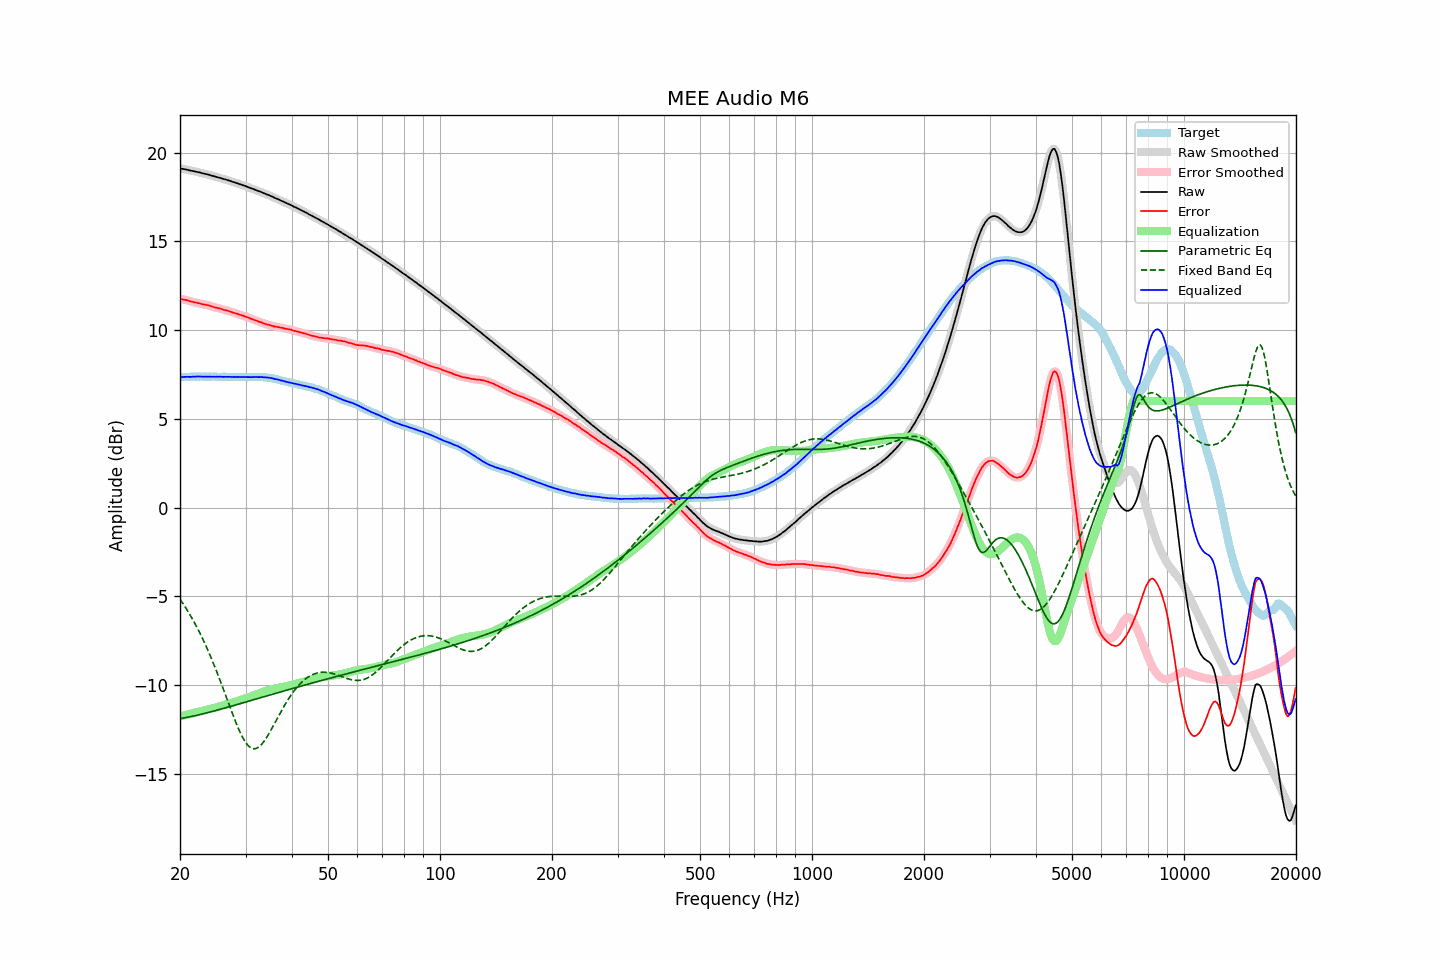

The file beside this chart, header and first rows:
frequency, raw, error, smoothed, error_smoothed, equalization, parametric_eq, fixed_band_eq, equalized_raw, equalized_smoothed, target
20.00, 19.11, 11.76, 19.11, 11.76, -11.77, -11.89, -5.16, 7.34, 7.34, 7.35
20.20, 19.09, 11.74, 19.09, 11.74, -11.74, -11.88, -5.29, 7.35, 7.35, 7.35
20.40, 19.07, 11.71, 19.07, 11.72, -11.72, -11.86, -5.43, 7.35, 7.35, 7.35
20.61, 19.06, 11.70, 19.06, 11.70, -11.70, -11.85, -5.57, 7.36, 7.36, 7.35
20.81, 19.04, 11.68, 19.04, 11.68, -11.68, -11.83, -5.71, 7.36, 7.36, 7.35
21.02, 19.02, 11.67, 19.02, 11.66, -11.65, -11.81, -5.86, 7.37, 7.36, 7.35
21.23, 18.99, 11.63, 18.99, 11.63, -11.63, -11.79, -6.01, 7.36, 7.36, 7.36
21.44, 18.97, 11.60, 18.97, 11.60, -11.61, -11.77, -6.17, 7.36, 7.36, 7.37
21.66, 18.96, 11.59, 18.95, 11.58, -11.59, -11.75, -6.32, 7.37, 7.37, 7.37
21.87, 18.94, 11.56, 18.94, 11.56, -11.56, -11.73, -6.49, 7.38, 7.38, 7.38
22.09, 18.92, 11.55, 18.92, 11.54, -11.54, -11.71, -6.66, 7.38, 7.38, 7.37
22.31, 18.90, 11.52, 18.90, 11.52, -11.52, -11.69, -6.83, 7.38, 7.38, 7.38
22.54, 18.88, 11.51, 18.88, 11.50, -11.50, -11.67, -7.01, 7.38, 7.38, 7.37
22.76, 18.86, 11.48, 18.86, 11.48, -11.48, -11.65, -7.19, 7.38, 7.37, 7.38
22.99, 18.83, 11.45, 18.83, 11.46, -11.46, -11.63, -7.38, 7.37, 7.37, 7.38
23.22, 18.81, 11.44, 18.81, 11.44, -11.44, -11.61, -7.57, 7.37, 7.37, 7.37
23.45, 18.79, 11.42, 18.79, 11.42, -11.42, -11.58, -7.77, 7.37, 7.37, 7.37
23.69, 18.77, 11.40, 18.77, 11.40, -11.39, -11.56, -7.97, 7.38, 7.38, 7.37
23.92, 18.75, 11.38, 18.75, 11.38, -11.37, -11.54, -8.18, 7.38, 7.37, 7.37
24.16, 18.72, 11.35, 18.72, 11.35, -11.35, -11.51, -8.39, 7.37, 7.37, 7.37
24.40, 18.69, 11.31, 18.69, 11.32, -11.32, -11.49, -8.61, 7.36, 7.37, 7.38
24.65, 18.67, 11.29, 18.67, 11.29, -11.30, -11.47, -8.83, 7.37, 7.37, 7.38
24.89, 18.64, 11.26, 18.64, 11.27, -11.27, -11.44, -9.05, 7.36, 7.37, 7.37
25.14, 18.62, 11.25, 18.62, 11.25, -11.25, -11.42, -9.28, 7.37, 7.37, 7.36
25.39, 18.59, 11.23, 18.59, 11.23, -11.22, -11.39, -9.52, 7.37, 7.37, 7.36
25.65, 18.57, 11.21, 18.57, 11.20, -11.20, -11.37, -9.75, 7.37, 7.37, 7.36
25.91, 18.54, 11.18, 18.54, 11.17, -11.18, -11.34, -10.00, 7.36, 7.36, 7.36
26.16, 18.51, 11.14, 18.51, 11.15, -11.15, -11.32, -10.24, 7.36, 7.36, 7.37
26.43, 18.49, 11.12, 18.48, 11.12, -11.12, -11.29, -10.48, 7.36, 7.36, 7.37
26.69, 18.46, 11.10, 18.46, 11.10, -11.10, -11.27, -10.73, 7.36, 7.36, 7.36
26.96, 18.43, 11.07, 18.43, 11.08, -11.07, -11.24, -10.98, 7.36, 7.36, 7.36
27.23, 18.41, 11.05, 18.40, 11.05, -11.04, -11.22, -11.22, 7.37, 7.36, 7.36
27.50, 18.37, 11.01, 18.37, 11.01, -11.01, -11.19, -11.47, 7.36, 7.36, 7.36
27.77, 18.34, 10.97, 18.34, 10.98, -10.99, -11.17, -11.71, 7.35, 7.36, 7.36
28.05, 18.32, 10.96, 18.31, 10.95, -10.96, -11.14, -11.94, 7.36, 7.36, 7.36
28.33, 18.28, 10.93, 18.28, 10.93, -10.93, -11.11, -12.17, 7.35, 7.36, 7.35
28.62, 18.26, 10.91, 18.26, 10.90, -10.90, -11.09, -12.38, 7.36, 7.36, 7.35
28.90, 18.22, 10.86, 18.22, 10.87, -10.87, -11.06, -12.59, 7.35, 7.35, 7.36
29.19, 18.20, 10.84, 18.19, 10.84, -10.84, -11.04, -12.78, 7.36, 7.35, 7.36
29.48, 18.16, 10.81, 18.16, 10.81, -10.81, -11.01, -12.96, 7.35, 7.35, 7.35
29.78, 18.13, 10.78, 18.13, 10.78, -10.78, -10.98, -13.12, 7.35, 7.35, 7.34
30.08, 18.10, 10.75, 18.10, 10.75, -10.75, -10.96, -13.26, 7.35, 7.35, 7.35
30.38, 18.06, 10.72, 18.06, 10.71, -10.71, -10.93, -13.37, 7.35, 7.35, 7.34
30.68, 18.03, 10.68, 18.03, 10.68, -10.68, -10.90, -13.47, 7.35, 7.35, 7.35
30.99, 17.99, 10.64, 17.99, 10.64, -10.65, -10.88, -13.53, 7.34, 7.35, 7.35
31.30, 17.96, 10.61, 17.96, 10.61, -10.61, -10.85, -13.57, 7.35, 7.35, 7.35
31.61, 17.93, 10.58, 17.93, 10.58, -10.58, -10.82, -13.59, 7.35, 7.35, 7.35
31.93, 17.89, 10.55, 17.89, 10.54, -10.54, -10.80, -13.58, 7.35, 7.35, 7.34
32.24, 17.86, 10.51, 17.86, 10.51, -10.51, -10.77, -13.55, 7.35, 7.35, 7.35
32.57, 17.82, 10.47, 17.82, 10.48, -10.47, -10.75, -13.49, 7.35, 7.35, 7.35
32.89, 17.79, 10.44, 17.79, 10.44, -10.44, -10.72, -13.42, 7.35, 7.35, 7.35
33.22, 17.76, 10.42, 17.75, 10.41, -10.41, -10.69, -13.32, 7.35, 7.34, 7.34
33.55, 17.71, 10.37, 17.72, 10.37, -10.38, -10.67, -13.21, 7.33, 7.34, 7.34
33.89, 17.68, 10.34, 17.68, 10.34, -10.35, -10.64, -13.08, 7.33, 7.33, 7.34
34.23, 17.64, 10.31, 17.64, 10.32, -10.32, -10.61, -12.94, 7.32, 7.32, 7.33
34.57, 17.61, 10.30, 17.61, 10.29, -10.29, -10.59, -12.79, 7.32, 7.32, 7.31
34.92, 17.57, 10.27, 17.57, 10.27, -10.26, -10.56, -12.63, 7.30, 7.31, 7.30
35.27, 17.53, 10.23, 17.53, 10.24, -10.24, -10.53, -12.47, 7.29, 7.29, 7.30
35.62, 17.49, 10.23, 17.49, 10.22, -10.22, -10.51, -12.30, 7.27, 7.27, 7.26
35.97, 17.44, 10.19, 17.45, 10.20, -10.20, -10.48, -12.14, 7.24, 7.24, 7.25
... 635 more rows
